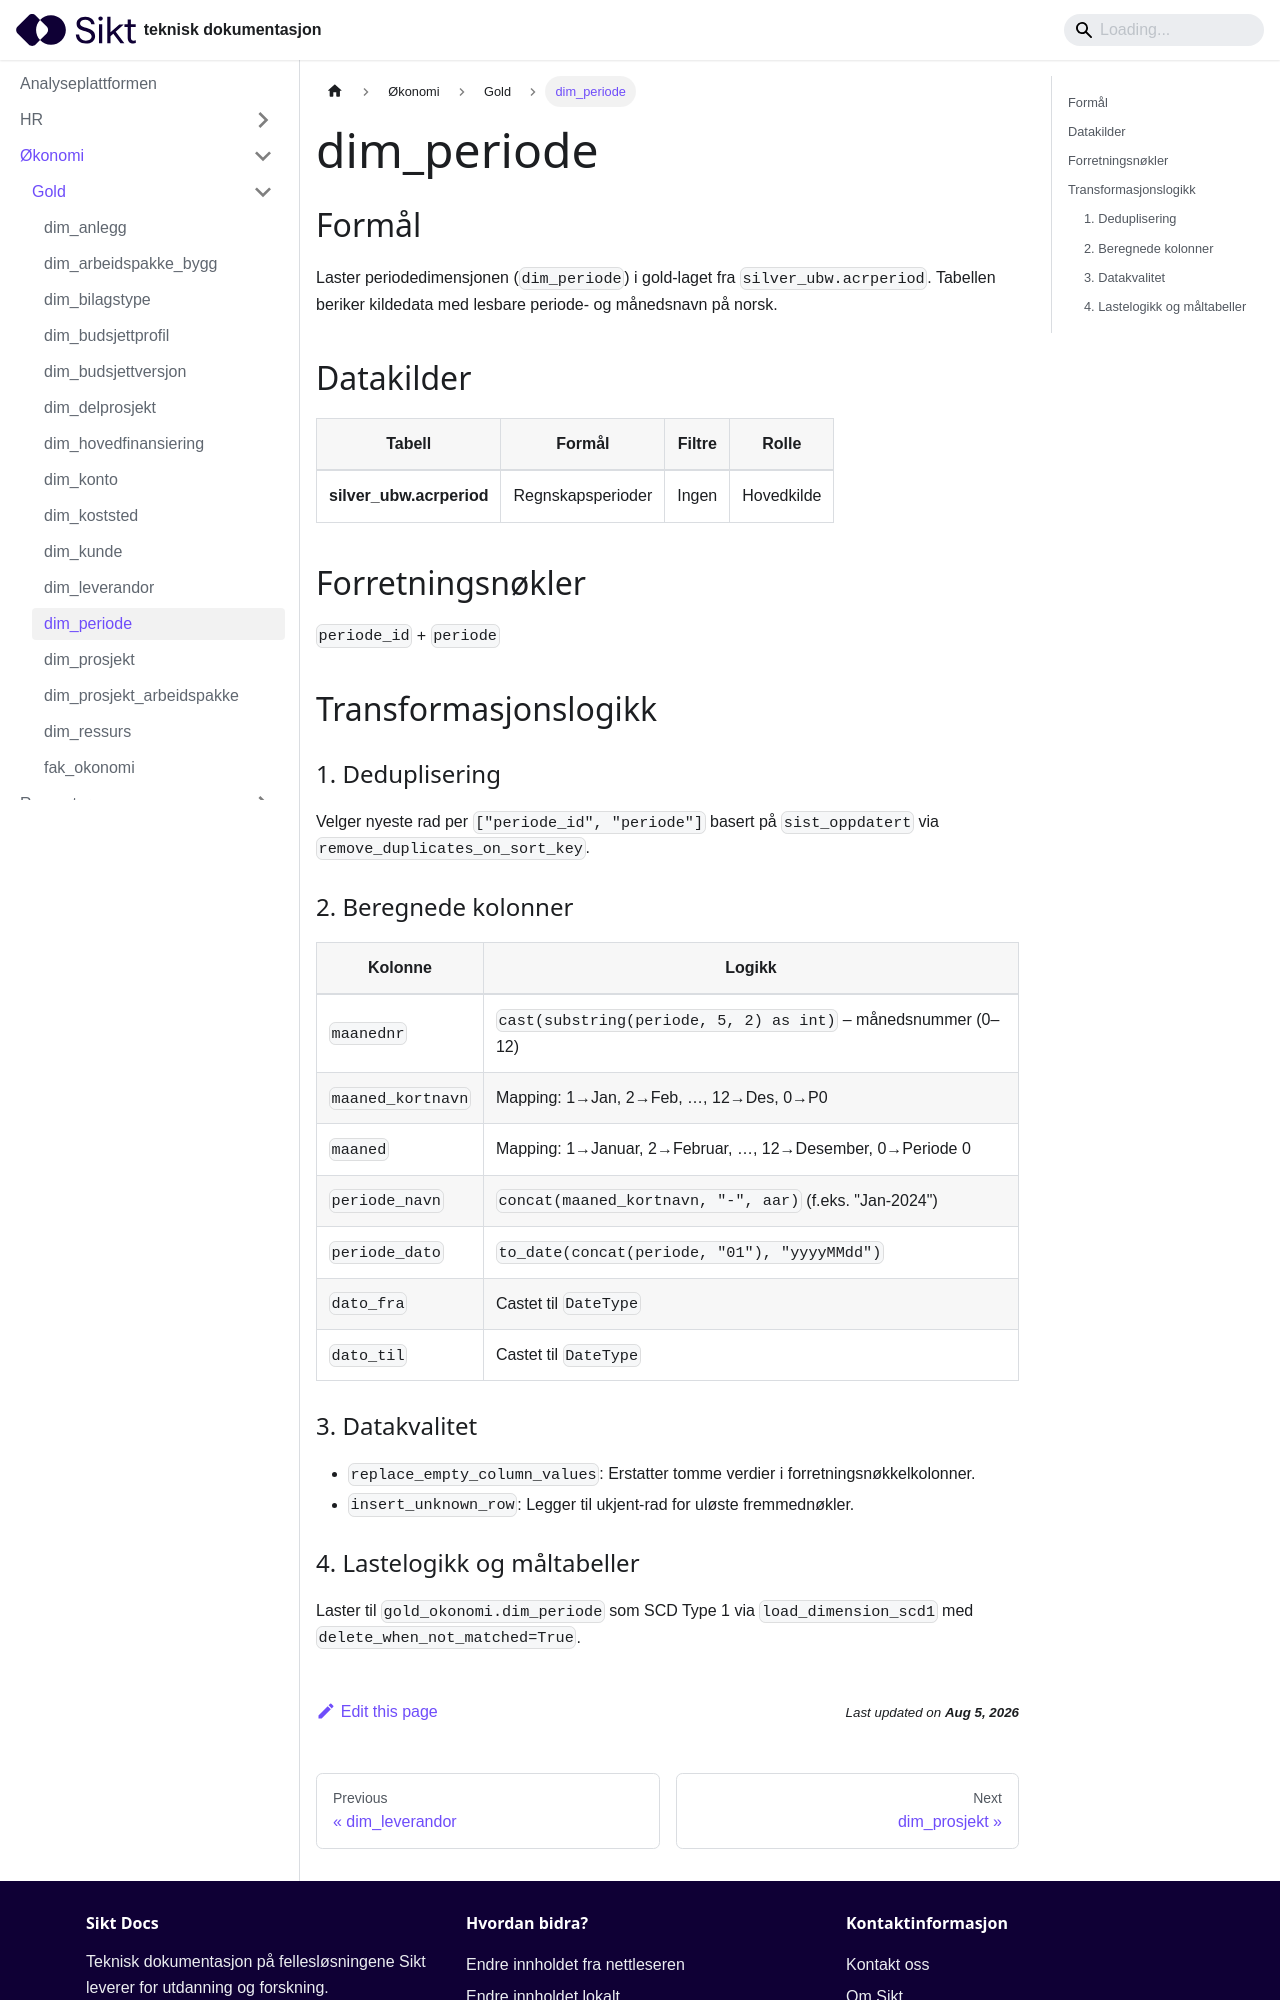

repository: sikt-no/docs · page: docs/ap/okonomi/gold/dim_periode/index.html · generator: docusaurus

# dim_periode

## Formål

Laster periodedimensjonen (`dim_periode`) i gold-laget fra `silver_ubw.acrperiod`. Tabellen beriker kildedata med lesbare periode- og månedsnavn på norsk.

## Datakilder

| Tabell                   | Formål            | Filtre | Rolle      |
| ------------------------ | ----------------- | ------ | ---------- |
| **silver_ubw.acrperiod** | Regnskapsperioder | Ingen  | Hovedkilde |

## Forretningsnøkler

`periode_id` + `periode`

## Transformasjonslogikk

### 1. Deduplisering

Velger nyeste rad per `["periode_id", "periode"]` basert på `sist_oppdatert` via `remove_duplicates_on_sort_key`.

### 2. Beregnede kolonner

| Kolonne           | Logikk                                                        |
| ----------------- | ------------------------------------------------------------- |
| `maanednr`        | `cast(substring(periode, 5, 2) as int)` – månedsnummer (0–12) |
| `maaned_kortnavn` | Mapping: 1→Jan, 2→Feb, …, 12→Des, 0→P0                        |
| `maaned`          | Mapping: 1→Januar, 2→Februar, …, 12→Desember, 0→Periode 0     |
| `periode_navn`    | `concat(maaned_kortnavn, "-", aar)` (f.eks. "Jan-2024")       |
| `periode_dato`    | `to_date(concat(periode, "01"), "yyyyMMdd")`                  |
| `dato_fra`        | Castet til `DateType`                                         |
| `dato_til`        | Castet til `DateType`                                         |

### 3. Datakvalitet

- `replace_empty_column_values`: Erstatter tomme verdier i forretningsnøkkelkolonner.
- `insert_unknown_row`: Legger til ukjent-rad for uløste fremmednøkler.
